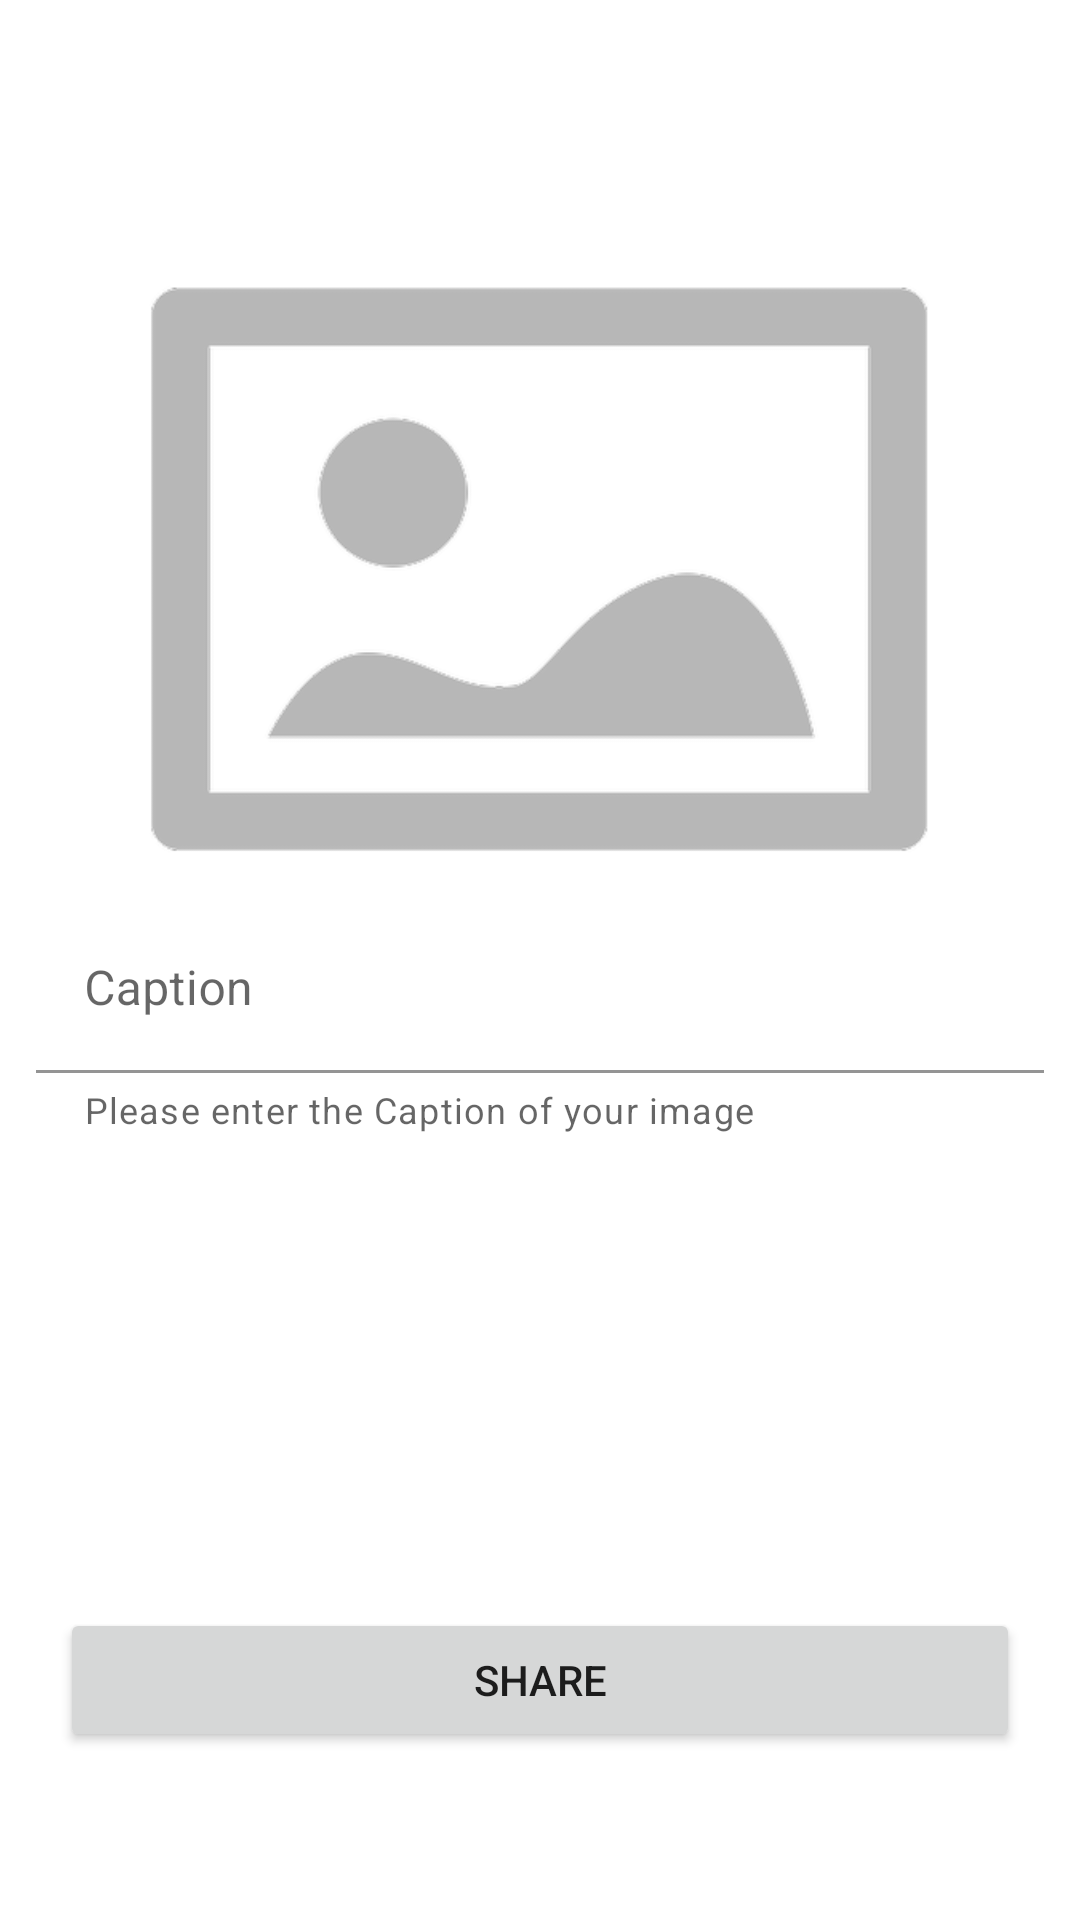

Here is an Android app screen rendered from its layout file. Give the layout XML and the strings, colors and styles it references.
<!-- AndroidManifest.xml: application theme AppTheme -->
<!-- res/layout/fragment_share_picture_tab.xml -->
<?xml version="1.0" encoding="utf-8"?>
<LinearLayout xmlns:android="http://schemas.android.com/apk/res/android"
    xmlns:app="http://schemas.android.com/apk/res-auto"
    xmlns:tools="http://schemas.android.com/tools"
    android:layout_width="match_parent"
    android:layout_height="match_parent"
    tools:context=".SharePictureTab"
    android:weightSum="4"
    android:orientation="vertical">

    <LinearLayout
        android:layout_width="match_parent"
        android:layout_height="0dp"
        android:orientation="vertical"
        android:layout_weight="3"
        android:gravity="center">

        <ImageView
            android:id="@+id/imgShare_sharePictureTab"
            android:layout_width="match_parent"
            android:layout_height="200dp"
            android:src="@drawable/placeholder"
            android:scaleType="fitCenter" />

        <com.google.android.material.textfield.TextInputLayout
            android:id="@+id/edtCaption_sharePictureTab"
            android:layout_width="match_parent"
            android:layout_height="wrap_content"
            android:layout_margin="12dp"
            app:hintEnabled="true"
            android:hint="Caption"
            app:helperText="Please enter the Caption of your image"
            app:endIconMode="clear_text"
            app:boxBackgroundColor="@color/colorPrimaryDark"
            style="@style/Widget.MaterialComponents.TextInputLayout.FilledBox">

            <com.google.android.material.textfield.TextInputEditText
                android:layout_width="match_parent"
                android:layout_height="wrap_content"
                android:inputType="textMultiLine"/>

        </com.google.android.material.textfield.TextInputLayout>

    </LinearLayout>

    <LinearLayout
        android:layout_width="match_parent"
        android:layout_height="0dp"
        android:layout_weight="1"
        android:orientation="vertical"
        android:gravity="center">

        <Button
            android:id="@+id/btnShare_sharePictureTab"
            android:layout_width="match_parent"
            android:layout_height="wrap_content"
            android:layout_margin="20dp"
            android:text="Share"/>

    </LinearLayout>

</LinearLayout>
<!-- resources referenced by this layout -->
<resources>
  <color name="colorPrimaryDark">#fff</color>
  <!-- drawable placeholder: png bitmap (drawable-hdpi, 7080 bytes) -->
  <style name="AppTheme" parent="Theme.MaterialComponents.Light.NoActionBar">
          
          <item name="colorPrimary">@color/colorPrimary</item>
          <item name="colorPrimaryDark">@color/colorPrimaryDark</item>
          <item name="colorAccent">@color/colorAccent</item>
  
      </style>
  <color name="colorPrimary">#FF006E</color>
  <color name="colorAccent">#FF006E</color>
</resources>
